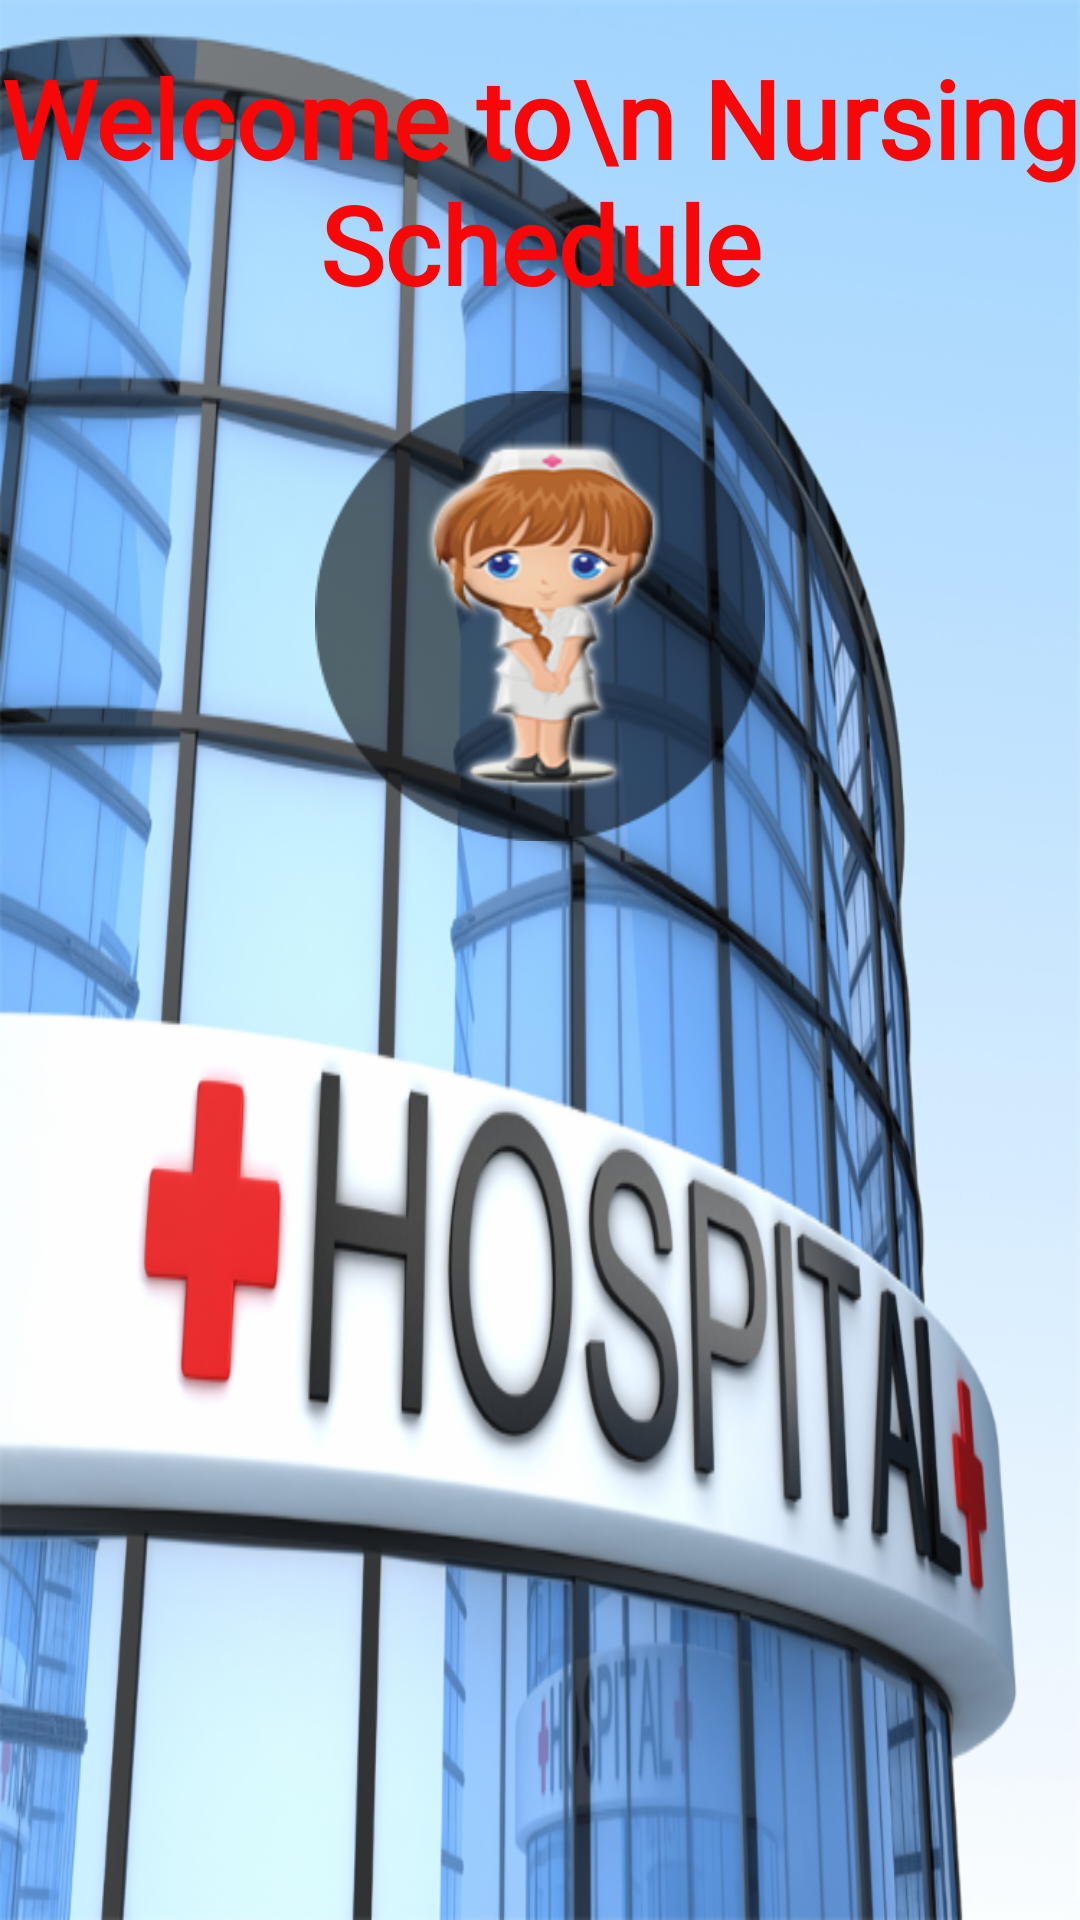

The Android layout XML behind this screen, and the referenced resources:
<!-- AndroidManifest.xml: application theme AppThemeDefault -->
<!-- res/layout/activity_splash_screen.xml -->
<?xml version="1.0" encoding="utf-8"?>
<RelativeLayout
    xmlns:android="http://schemas.android.com/apk/res/android"
    xmlns:app="http://schemas.android.com/apk/res-auto"
    xmlns:tools="http://schemas.android.com/tools"
    android:layout_width="match_parent"
    android:layout_height="match_parent"
    tools:context=".activity.SplashScreenActivity">

    <ImageView
        android:layout_width="match_parent"
        android:layout_height="match_parent"
        android:src="@drawable/bg_splash_screen"
        android:scaleType="fitXY"/>
    <TextView
        android:id="@+id/text_title"
        android:layout_width="wrap_content"
        android:layout_height="wrap_content"
        android:gravity="center"
        android:layout_marginTop="15dp"
        android:text="Welcome to\n Nursing Schedule"
        android:textSize="36sp"
        android:textStyle="bold"
        android:textColor="#f70707"
        android:fontFamily="@font/gitchgitchbold"
        android:layout_centerHorizontal="true"
        android:textAllCaps="false"/>
    <ImageView
        android:id="@+id/image_logo"
        android:layout_width="150dp"
        android:layout_height="150dp"
        android:src="@drawable/nurse_100_100_"
        android:scaleType="centerCrop"
        android:layout_below="@id/text_title"
        android:layout_centerHorizontal="true"
        android:layout_marginTop="25dp"/>

</RelativeLayout>
<!-- resources referenced by this layout -->
<resources>
  <!-- drawable bg_splash_screen: png bitmap (drawable-hdpi, 679468 bytes) -->
  <!-- drawable nurse_100_100_: png bitmap (drawable-xhdpi, 29151 bytes) -->
  <style name="AppThemeDefault" parent="Theme.AppCompat.Light.NoActionBar">
          
          <item name="colorPrimary">@color/colorPrimary</item>
          <item name="colorPrimaryDark">@color/colorPrimaryDark</item>
          <item name="colorAccent">@color/colorAccent</item>
      </style>
  <color name="colorPrimary">#0D47A1</color>
  <color name="colorPrimaryDark">#1A237E</color>
  <color name="colorAccent">#FF4081</color>
</resources>
